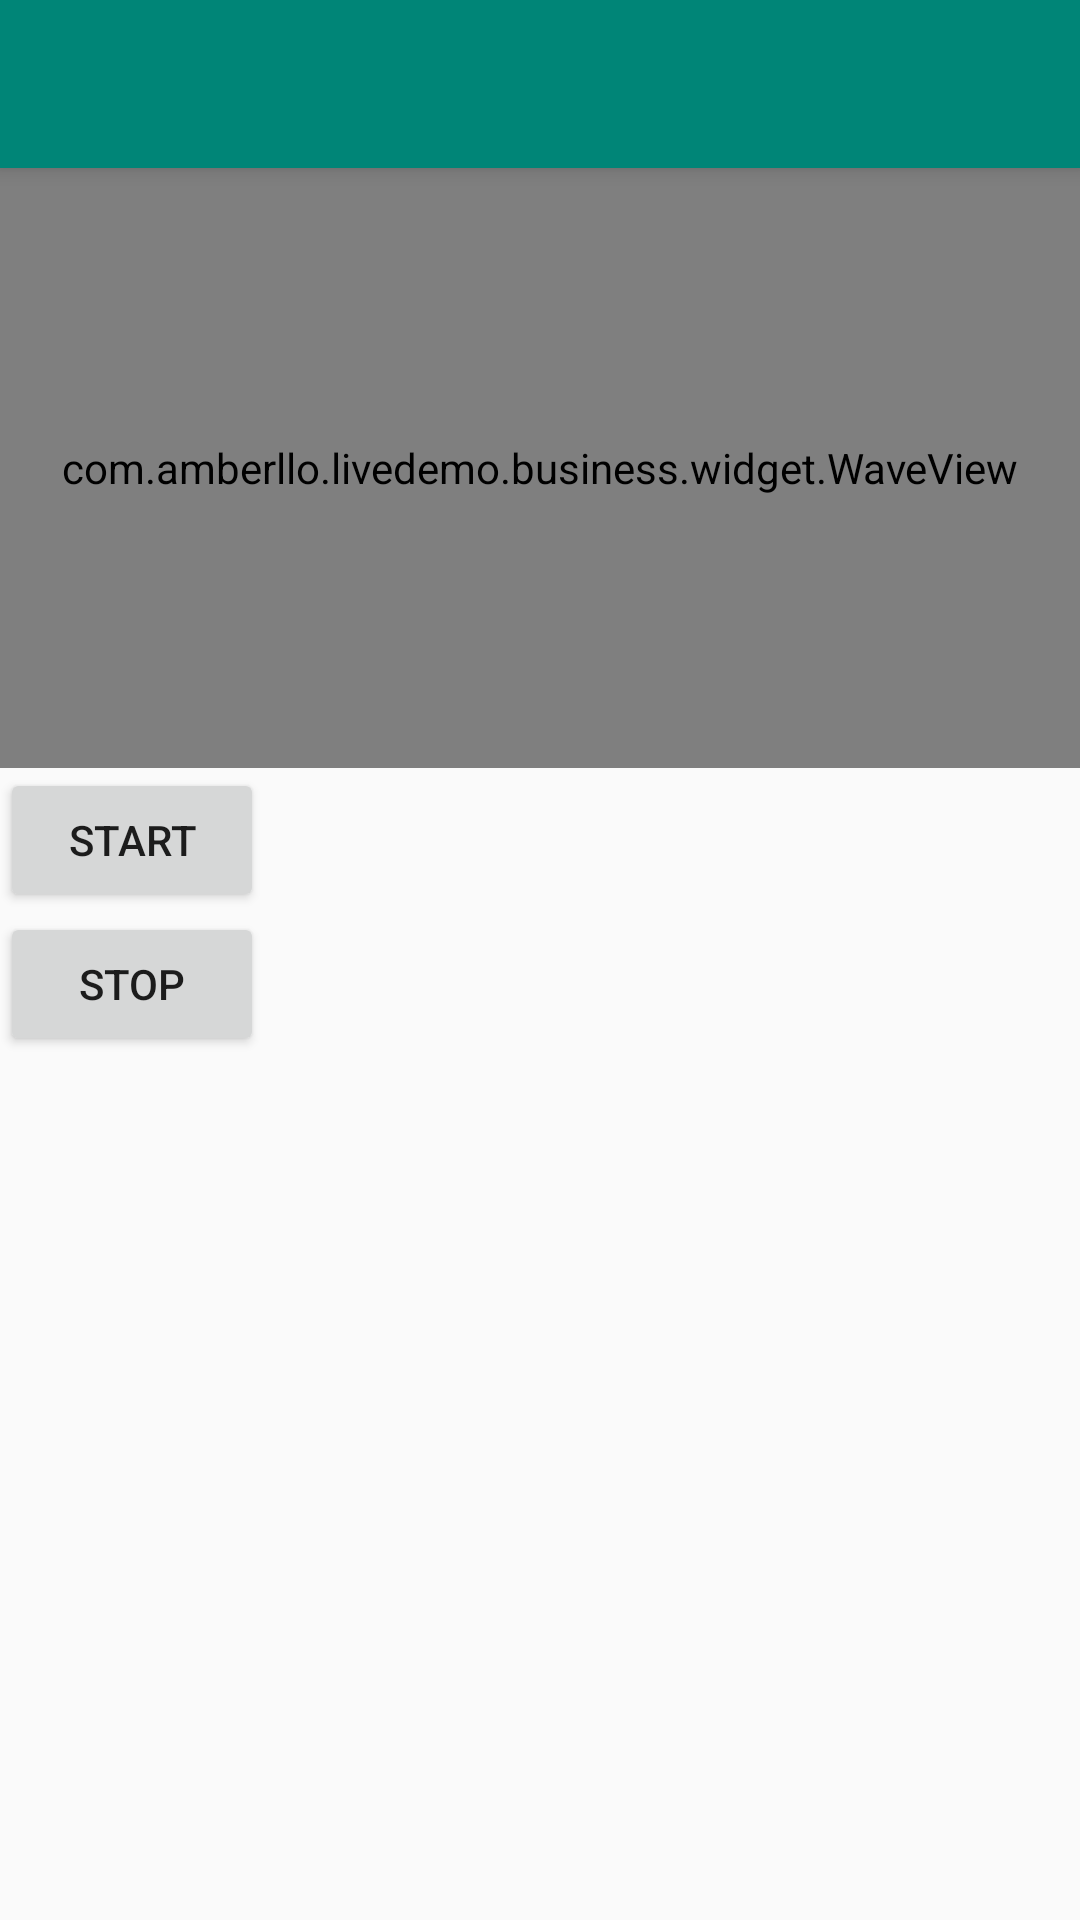

Reconstruct the res/layout file that produces this screen, plus the resources it refers to.
<!-- AndroidManifest.xml: application theme AppTheme -->
<!-- res/layout/activity_audio_record.xml -->
<?xml version="1.0" encoding="utf-8"?>
<android.support.design.widget.CoordinatorLayout xmlns:android="http://schemas.android.com/apk/res/android"
    xmlns:app="http://schemas.android.com/apk/res-auto"
    xmlns:tools="http://schemas.android.com/tools"
    android:layout_width="match_parent"
    android:layout_height="match_parent"
    tools:context=".business.activity.AudioRecordActivity">

    <android.support.design.widget.AppBarLayout
        android:layout_width="match_parent"
        android:layout_height="wrap_content"
        android:theme="@style/AppTheme.AppBarOverlay">

        <android.support.v7.widget.Toolbar
            android:id="@+id/toolbar"
            android:layout_width="match_parent"
            android:layout_height="?attr/actionBarSize"
            android:background="?attr/colorPrimary"
            app:popupTheme="@style/AppTheme.PopupOverlay" />

    </android.support.design.widget.AppBarLayout>

    <include layout="@layout/content_audio_record" />

</android.support.design.widget.CoordinatorLayout>
<!-- res/layout/content_audio_record.xml (included above) -->
<?xml version="1.0" encoding="utf-8"?>
<LinearLayout xmlns:android="http://schemas.android.com/apk/res/android"
    xmlns:app="http://schemas.android.com/apk/res-auto"
    xmlns:tools="http://schemas.android.com/tools"
    android:layout_width="match_parent"
    android:layout_height="match_parent"
    app:layout_behavior="@string/appbar_scrolling_view_behavior"
    tools:context=".business.activity.AudioRecordActivity"
    tools:showIn="@layout/activity_audio_record"
    android:orientation="vertical">

    <com.example.livedemo.business.widget.WaveView
        android:id="@+id/activity_wave_view"
        android:layout_width="match_parent"
        android:layout_height="200dp"
        app:layout_constraintEnd_toEndOf="parent"
        app:layout_constraintStart_toStartOf="parent"
        app:layout_constraintTop_toTopOf="parent" />


    <Button
        android:text="start"
        android:id="@+id/activity_wave_start"
        android:layout_width="wrap_content"
        android:layout_height="wrap_content" />

    <Button
        android:text="stop"
        android:id="@+id/activity_wave_stop"
        android:layout_width="wrap_content"
        android:layout_height="wrap_content" />

</LinearLayout>
<!-- resources referenced by this layout -->
<resources>
  <style name="AppTheme.AppBarOverlay" parent="ThemeOverlay.AppCompat.Dark.ActionBar" />
  <style name="AppTheme.PopupOverlay" parent="ThemeOverlay.AppCompat.Light" />
  <style name="AppTheme" parent="Theme.AppCompat.Light.DarkActionBar">
          
          <item name="colorPrimary">@color/colorPrimary</item>
          <item name="colorPrimaryDark">@color/colorPrimaryDark</item>
          <item name="colorAccent">@color/colorAccent</item>
      </style>
  <color name="colorPrimary">#008577</color>
  <color name="colorPrimaryDark">#00574B</color>
  <color name="colorAccent">#D81B60</color>
</resources>
